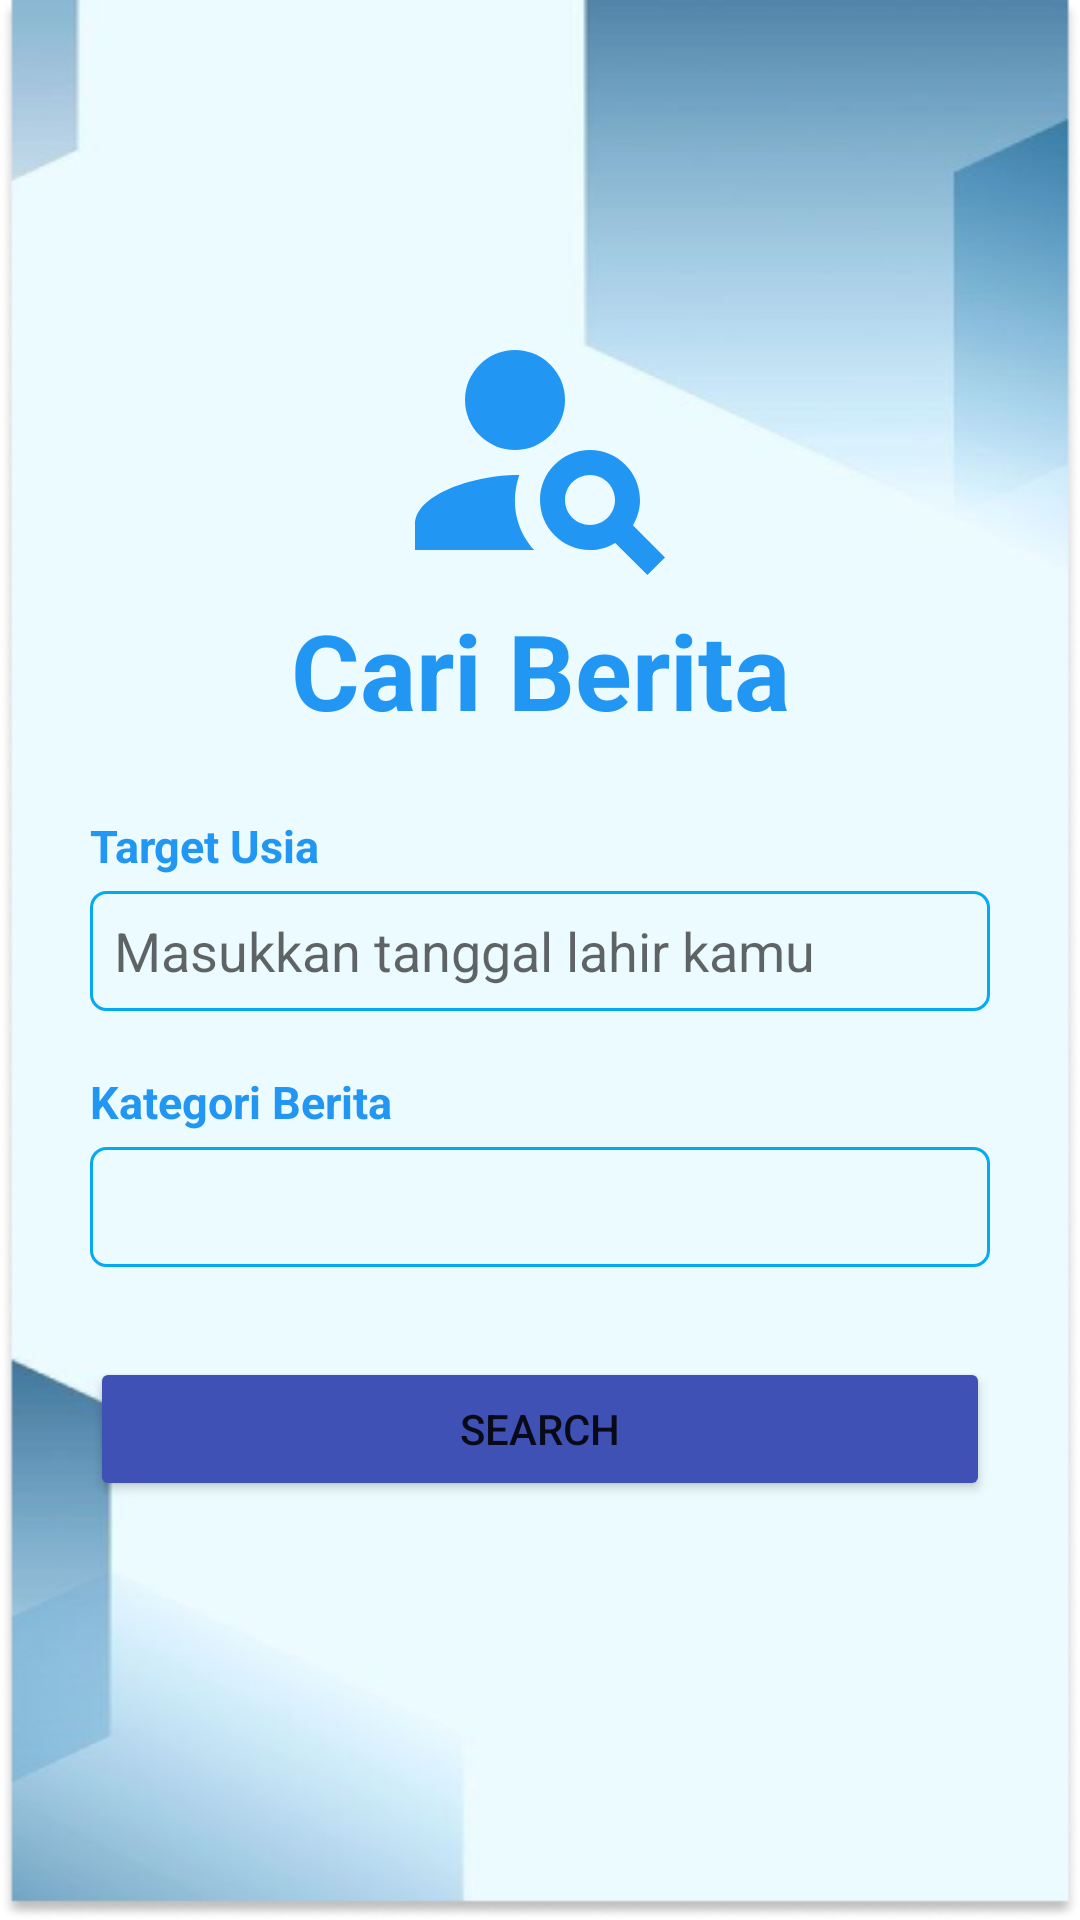

Here is an Android app screen rendered from its layout file. Give the layout XML and the strings, colors and styles it references.
<!-- AndroidManifest.xml: application theme Theme.NewsApp -->
<!-- res/layout/activity_detail_data.xml -->
<?xml version="1.0" encoding="utf-8"?>
<LinearLayout xmlns:android="http://schemas.android.com/apk/res/android"
    xmlns:tools="http://schemas.android.com/tools"
    android:layout_width="match_parent"
    android:layout_height="match_parent"
    android:orientation="vertical"
    tools:context=".DetailData"
    android:background="@drawable/bgsearch">

    <ImageView
        android:id="@+id/ikon"
        android:layout_width="match_parent"
        android:layout_height="wrap_content"
        android:gravity="center"
        android:src="@drawable/ic_search"
        android:layout_marginTop="100dp"
        />

    <TextView
        android:layout_width="match_parent"
        android:layout_height="wrap_content"
        android:text="Cari Berita"
        android:textColor="#2196F3"
        android:textSize="35sp"
        android:textStyle="bold"
        android:gravity="center"
        android:layout_marginRight="20dp"
        android:layout_marginLeft="20dp"
        android:layout_marginBottom="5dp">
    </TextView>

    <TextView
        android:id="@+id/target_usia"
        android:layout_width="match_parent"
        android:layout_height="wrap_content"
        android:text="Target Usia"
        android:textColor="#2196F3"
        android:textSize="15sp"
        android:textStyle="bold"
        android:layout_marginRight="30dp"
        android:layout_marginLeft="30dp"
        android:layout_marginTop="20dp"
        android:layout_marginBottom="5dp">
    </TextView>

    <EditText
        android:id="@+id/btn_datepicker"
        android:layout_width="match_parent"
        android:layout_height="40dp"
        android:hint="Masukkan tanggal lahir kamu"
        android:background="@drawable/border"
        android:paddingLeft="8dp"
        android:layout_marginRight="30dp"
        android:layout_marginLeft="30dp"
        android:editable="false">
    </EditText>

    <TextView
        android:layout_width="match_parent"
        android:layout_height="wrap_content"
        android:text="Kategori Berita"
        android:textColor="#2196F3"
        android:textSize="15sp"
        android:textStyle="bold"
        android:layout_marginRight="30dp"
        android:layout_marginLeft="30dp"
        android:layout_marginTop="20dp"
        android:layout_marginBottom="5dp">
    </TextView>

    <Spinner
        android:id="@+id/label_spinner"
        android:layout_width="match_parent"
        android:layout_height="40dp"
        android:background="@drawable/border"
        android:layout_marginRight="30dp"
        android:layout_marginLeft="30dp"
        android:layout_marginBottom="10dp">
    </Spinner>

    <Button
        android:id="@+id/btn_search"
        android:layout_width="match_parent"
        android:layout_height="wrap_content"
        android:backgroundTint="#3F51B5"
        android:text="Search"
        android:layout_marginTop="20dp"
        android:layout_marginRight="30dp"
        android:layout_marginLeft="30dp">
    </Button>












</LinearLayout>
<!-- resources referenced by this layout -->
<resources>
  <!-- drawable bgsearch: png bitmap (drawable-v24, 46878 bytes) -->
  <!-- drawable border (drawable) -->
  <?xml version="1.0" encoding="utf-8"?>
  <shape xmlns:android="http://schemas.android.com/apk/res/android"
      android:shape="rectangle">
      <stroke
          android:width="1dp"
          android:color="#03A9F4" />
      <corners
          android:radius="5dp"/>
  </shape>
  <!-- drawable ic_search (drawable) -->
  <vector android:height="100dp" android:tint="#2196F3"
      android:viewportHeight="24" android:viewportWidth="24"
      android:width="100dp" xmlns:android="http://schemas.android.com/apk/res/android">
      <path android:fillColor="@android:color/white" android:pathData="M10,8m-4,0a4,4 0,1 1,8 0a4,4 0,1 1,-8 0"/>
      <path android:fillColor="@android:color/white" android:pathData="M10.35,14.01C7.62,13.91 2,15.27 2,18v2h9.54C9.07,17.24 10.31,14.11 10.35,14.01z"/>
      <path android:fillColor="@android:color/white" android:pathData="M19.43,18.02C19.79,17.43 20,16.74 20,16c0,-2.21 -1.79,-4 -4,-4s-4,1.79 -4,4c0,2.21 1.79,4 4,4c0.74,0 1.43,-0.22 2.02,-0.57L20.59,22L22,20.59L19.43,18.02zM16,18c-1.1,0 -2,-0.9 -2,-2c0,-1.1 0.9,-2 2,-2s2,0.9 2,2C18,17.1 17.1,18 16,18z"/>
  </vector>
  <style name="Theme.NewsApp" parent="Theme.MaterialComponents.DayNight.DarkActionBar">
          
          <item name="colorPrimary">#283593</item>
  
          <item name="colorPrimaryVariant">#1565C0</item>
          <item name="colorOnPrimary">@color/white</item>
          
          <item name="colorSecondary">@color/teal_200</item>
          <item name="colorSecondaryVariant">@color/teal_700</item>
          <item name="colorOnSecondary">@color/black</item>
          
          <item name="android:statusBarColor" tools:targetApi="l">?attr/colorPrimaryVariant</item>
          
      </style>
  <!-- not gathered from this repository: default colours our renderer supplied (Android Studio template values) -->
  <color name="teal_200">#FF03DAC5</color>
  <color name="teal_700">#FF018786</color>
  <color name="black">#FF000000</color>
  <color name="white">#FFFFFFFF</color>
</resources>
